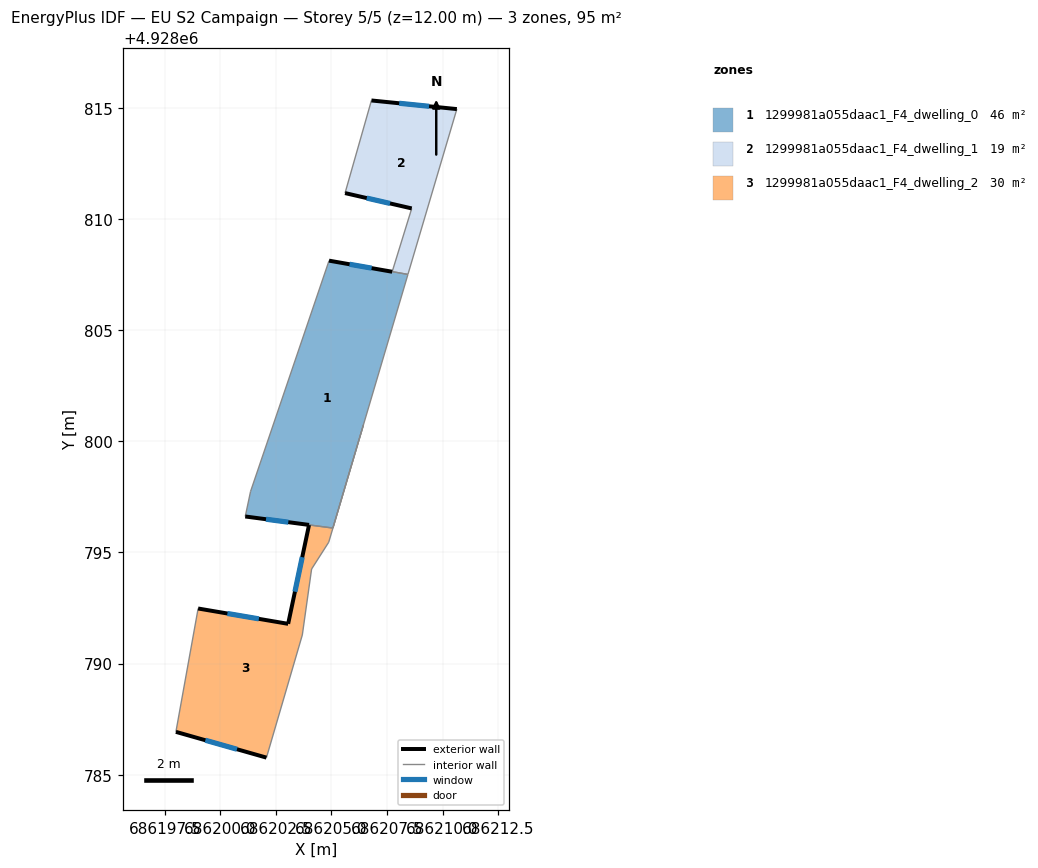
=== STOREY PLAN SPEC (per zone: floor XY polygon, exterior-wall plan segments, windows/doors) ===
zone 1: 1299981a055daac1_F4_dwelling_0  (45.7 m²)
  floor: (686205.06, 4928796.10) (686208.44, 4928807.51) (686207.73, 4928807.64) (686204.89, 4928808.13) (686201.36, 4928797.75) (686201.12, 4928796.62)
  exterior wall: (686204.89, 4928808.13) – (686207.73, 4928807.63)  [2.9 m]
    window: (686205.81, 4928807.97) – (686206.81, 4928807.79)  [1.1 m²]
  exterior wall: (686203.99, 4928796.24) – (686201.12, 4928796.62)  [2.9 m]
    window: (686203.06, 4928796.36) – (686202.05, 4928796.50)  [1.1 m²]
  interior walls: 5
zone 2: 1299981a055daac1_F4_dwelling_1  (19.3 m²)
  floor: (686208.44, 4928807.51) (686210.64, 4928814.95) (686206.80, 4928815.34) (686205.61, 4928811.17) (686208.61, 4928810.48) (686207.73, 4928807.64)
  exterior wall: (686208.61, 4928810.48) – (686205.61, 4928811.17)  [3.1 m]
    window: (686207.63, 4928810.70) – (686206.59, 4928810.95)  [1.1 m²]
  exterior wall: (686206.80, 4928815.34) – (686210.64, 4928814.95)  [3.9 m]
    window: (686208.05, 4928815.21) – (686209.39, 4928815.08)  [1.4 m²]
  interior walls: 4
zone 3: 1299981a055daac1_F4_dwelling_2  (30.0 m²)
  floor: (686202.07, 4928785.77) (686203.69, 4928791.29) (686204.10, 4928794.26) (686204.88, 4928795.46) (686206.44, 4928800.73) (686205.06, 4928796.10) (686203.99, 4928796.24) (686203.05, 4928791.79) (686199.00, 4928792.48) (686198.00, 4928786.93)
  exterior wall: (686202.07, 4928785.77) – (686198.00, 4928786.93)  [4.2 m]
    window: (686200.75, 4928786.15) – (686199.32, 4928786.55)  [1.6 m²]
  exterior wall: (686199.00, 4928792.48) – (686203.05, 4928791.79)  [4.1 m]
    window: (686200.32, 4928792.26) – (686201.73, 4928792.01)  [1.5 m²]
  exterior wall: (686203.05, 4928791.79) – (686203.99, 4928796.24)  [4.5 m]
    window: (686203.36, 4928793.24) – (686203.68, 4928794.79)  [1.7 m²]
  interior walls: 7

=== DERIVED (storey summary) ===
Building: EU S2 Campaign
Storey: 5 of 5  (floor level z = 12.00 m)
Storey gross floor area: 95.1 m²
Zones on this storey: 3
  - 1299981a055daac1_F4_dwelling_0: floor 45.7 m²; exterior wall 5.8 m (17.3 m²); 2 window(s) 2.1 m²; WWR 12.2%
  - 1299981a055daac1_F4_dwelling_1: floor 19.3 m²; exterior wall 6.9 m (20.8 m²); 2 window(s) 2.5 m²; WWR 12.2%
  - 1299981a055daac1_F4_dwelling_2: floor 30.0 m²; exterior wall 12.9 m (38.7 m²); 3 window(s) 4.7 m²; WWR 12.2%
Zone adjacency (shared interzone walls):
  - 1299981a055daac1_F4_dwelling_0 ↔ 1299981a055daac1_F4_dwelling_1
  - 1299981a055daac1_F4_dwelling_0 ↔ 1299981a055daac1_F4_dwelling_2